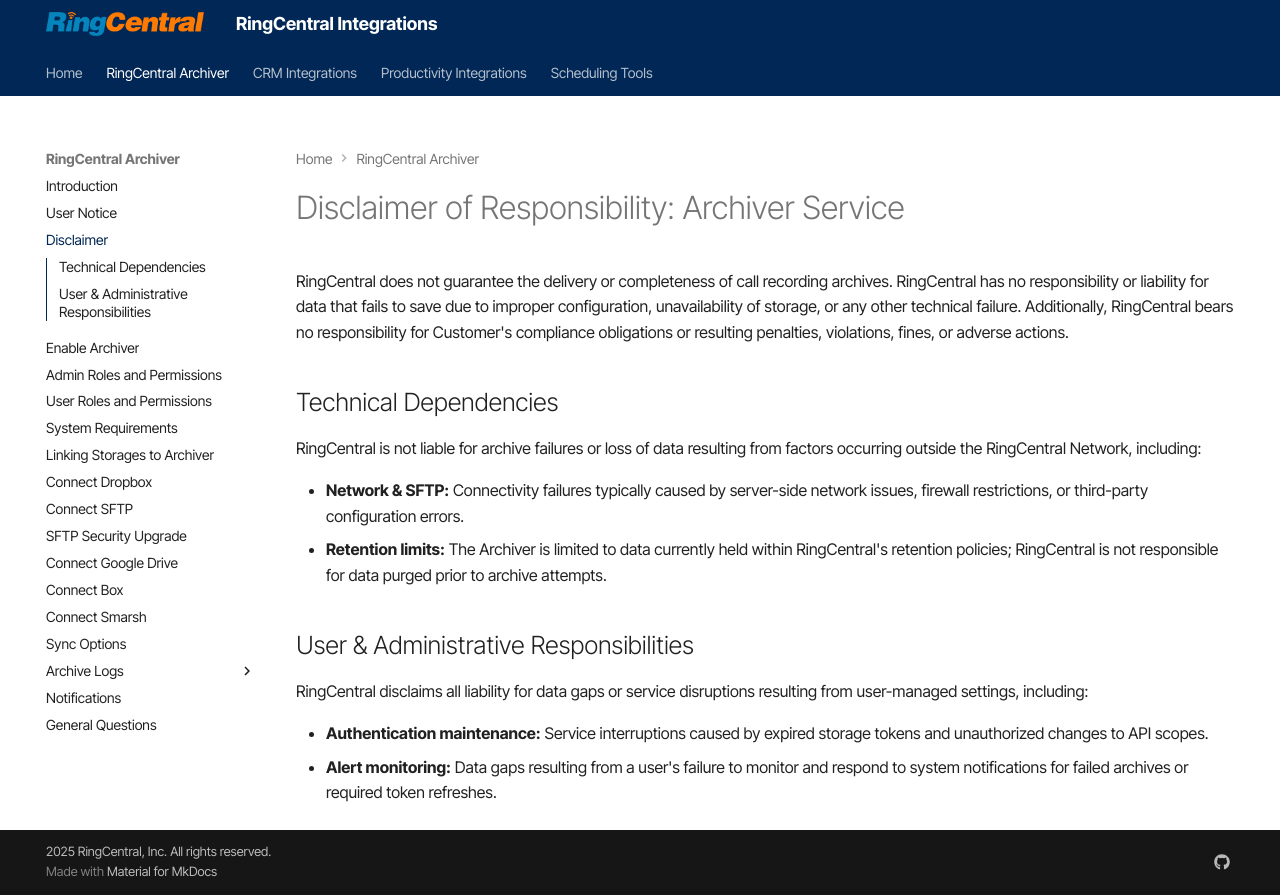

repository: ringcentral/ringcentral-integration-docs · page: archiver/disclaimer/index.html · generator: mkdocs

# Disclaimer of Responsibility: Archiver Service

RingCentral does not guarantee the delivery or completeness of call recording archives. RingCentral has no responsibility or liability for data that fails to save due to improper configuration, unavailability of storage, or any other technical failure. Additionally, RingCentral bears no responsibility for Customer's compliance obligations or resulting penalties, violations, fines, or adverse actions.

## Technical Dependencies

RingCentral is not liable for archive failures or loss of data resulting from factors occurring outside the RingCentral Network, including:

- **Network & SFTP:** Connectivity failures typically caused by server-side network issues, firewall restrictions, or third-party configuration errors.
- **Retention limits:** The Archiver is limited to data currently held within RingCentral's retention policies; RingCentral is not responsible for data purged prior to archive attempts.

## User & Administrative Responsibilities

RingCentral disclaims all liability for data gaps or service disruptions resulting from user-managed settings, including:

- **Authentication maintenance:** Service interruptions caused by expired storage tokens and unauthorized changes to API scopes.
- **Alert monitoring:** Data gaps resulting from a user's failure to monitor and respond to system notifications for failed archives or required token refreshes.
